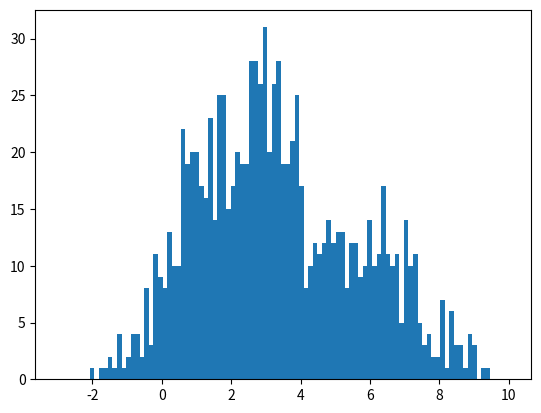

Here is the Python script that generated this plot:
# exercise 11_2_1
import numpy as np
from matplotlib.pyplot import figure, hist, show

# Number of data objects
N = 1000

# Number of attributes
M = 1

# x-values to evaluate the histogram
x = np.linspace(-3, 10, 100)

# Allocate variable for data
X = np.empty((N,M))

# Mean and covariances
m = np.array([1, 3, 6])
s = np.array([1, .5, 2])

# Draw samples from mixture of gaussians
c_sizes = np.random.multinomial(N, [1./3, 1./3, 1./3])
for c_id, c_size in enumerate(c_sizes):
    X[c_sizes.cumsum()[c_id]-c_sizes[c_id]:c_sizes.cumsum()[c_id],:] = np.random.normal(m[c_id], np.sqrt(s[c_id]), (c_size,M))


# Plot histogram of sampled data
figure()
hist(X,x)
show()

print('Ran Exercise 11.2.1')
